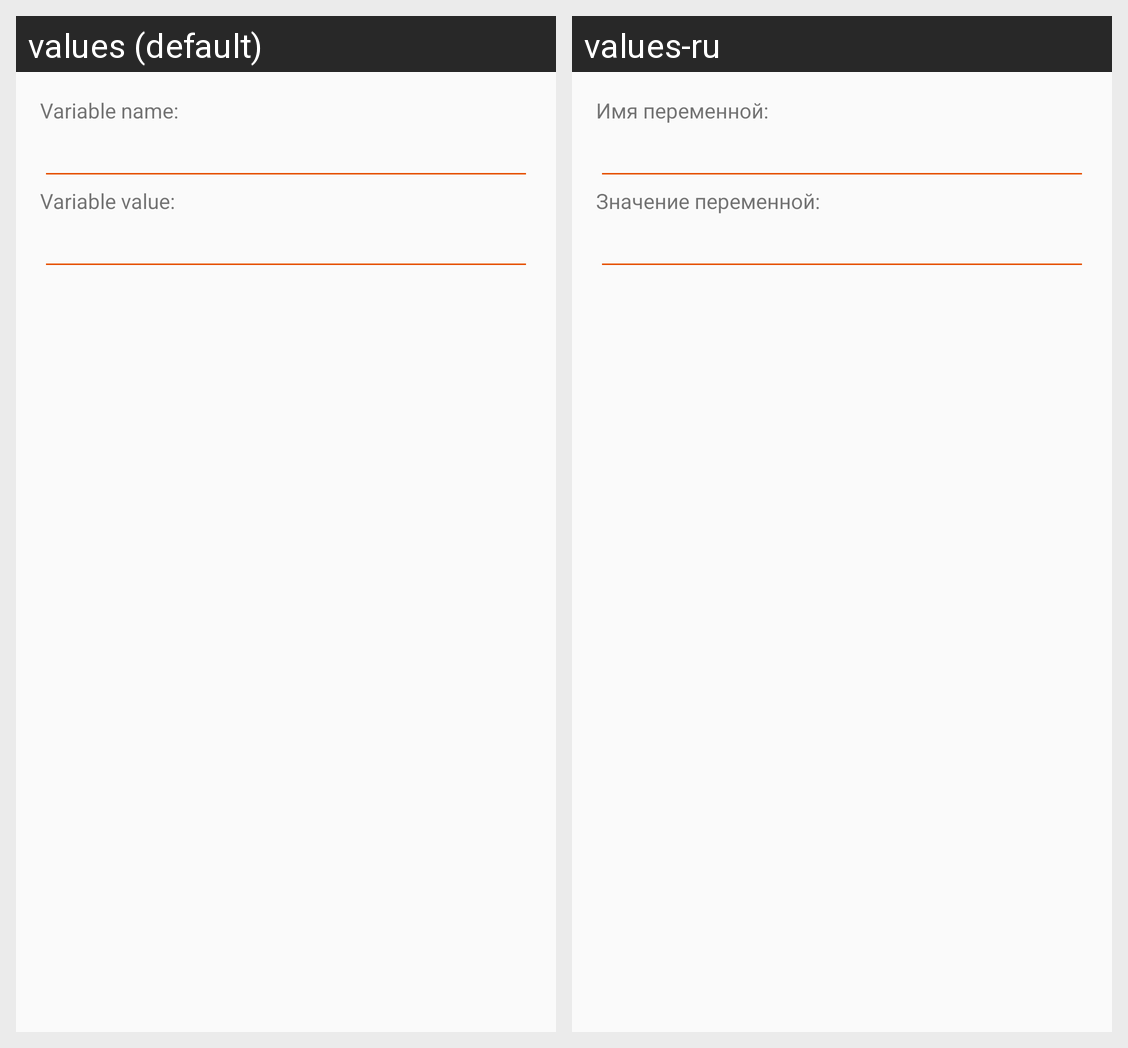

Strings drawn on this Android screen and how each of the app's shown locales translates them:
Android screen res/layout/dialog_variables.xml rendered under 2 locales, left to right: values (default), values-ru. Device: Nexus 5 (rendered at 1080×1920; each locale shown at half size, 540×960, under a caption strip naming it); theme AppTheme.
Strings drawn on this screen, with the default value and each locale's value (text and hints the layout hard-codes, and strings that could not be matched under every locale, appear in the picture but are not listed):

dialog_variables_name
  values: Variable name:
  values-ru: Имя переменной:

dialog_variables_value
  values: Variable value:
  values-ru: Значение переменной:
